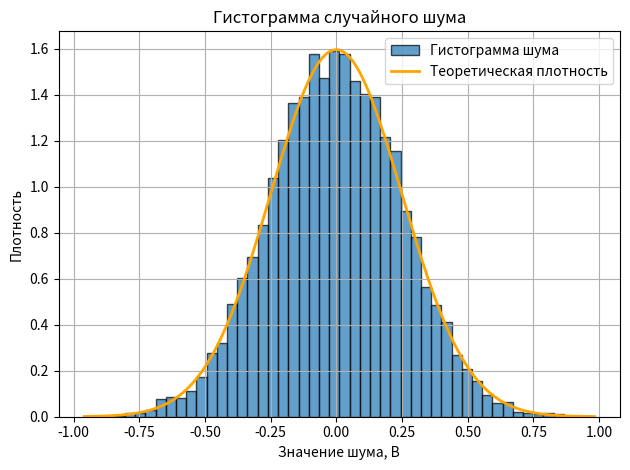

Write the Python code that produced this figure.

import numpy as np
import matplotlib.pyplot as plt

N = 10000
mu = 0
sigma_w = 0.25

rng = np.random.default_rng(1)
w = rng.normal(mu, sigma_w, N)

counts, bins, patches = plt.hist(
    w,
    bins=50,
    density=True,
    alpha=0.7,
    edgecolor="black",
    label="Гистограмма шума"
)

x = np.linspace(bins[0], bins[-1], 500)
pdf = (1 / (sigma_w * np.sqrt(2 * np.pi))) * np.exp(
    -0.5 * ((x - mu) / sigma_w) ** 2
)

plt.plot(x, pdf, color="orange", linewidth=2, label="Теоретическая плотность")

bin_widths = np.diff(bins)
area = np.sum(counts * bin_widths)

print("ЗАДАНИЕ 3")
print(f"Среднее значение шума: {np.mean(w):.4f} В")
print(f"СКО шума: {np.std(w):.4f} В")
print(f"Площадь под гистограммой: {area:.4f}")
print(f"Проверка нормировки: {'выполнена' if np.isclose(area, 1) else 'не выполнена'}")

plt.title("Гистограмма случайного шума")
plt.xlabel("Значение шума, В")
plt.ylabel("Плотность")
plt.legend()
plt.grid(True)
plt.tight_layout()
plt.show()
